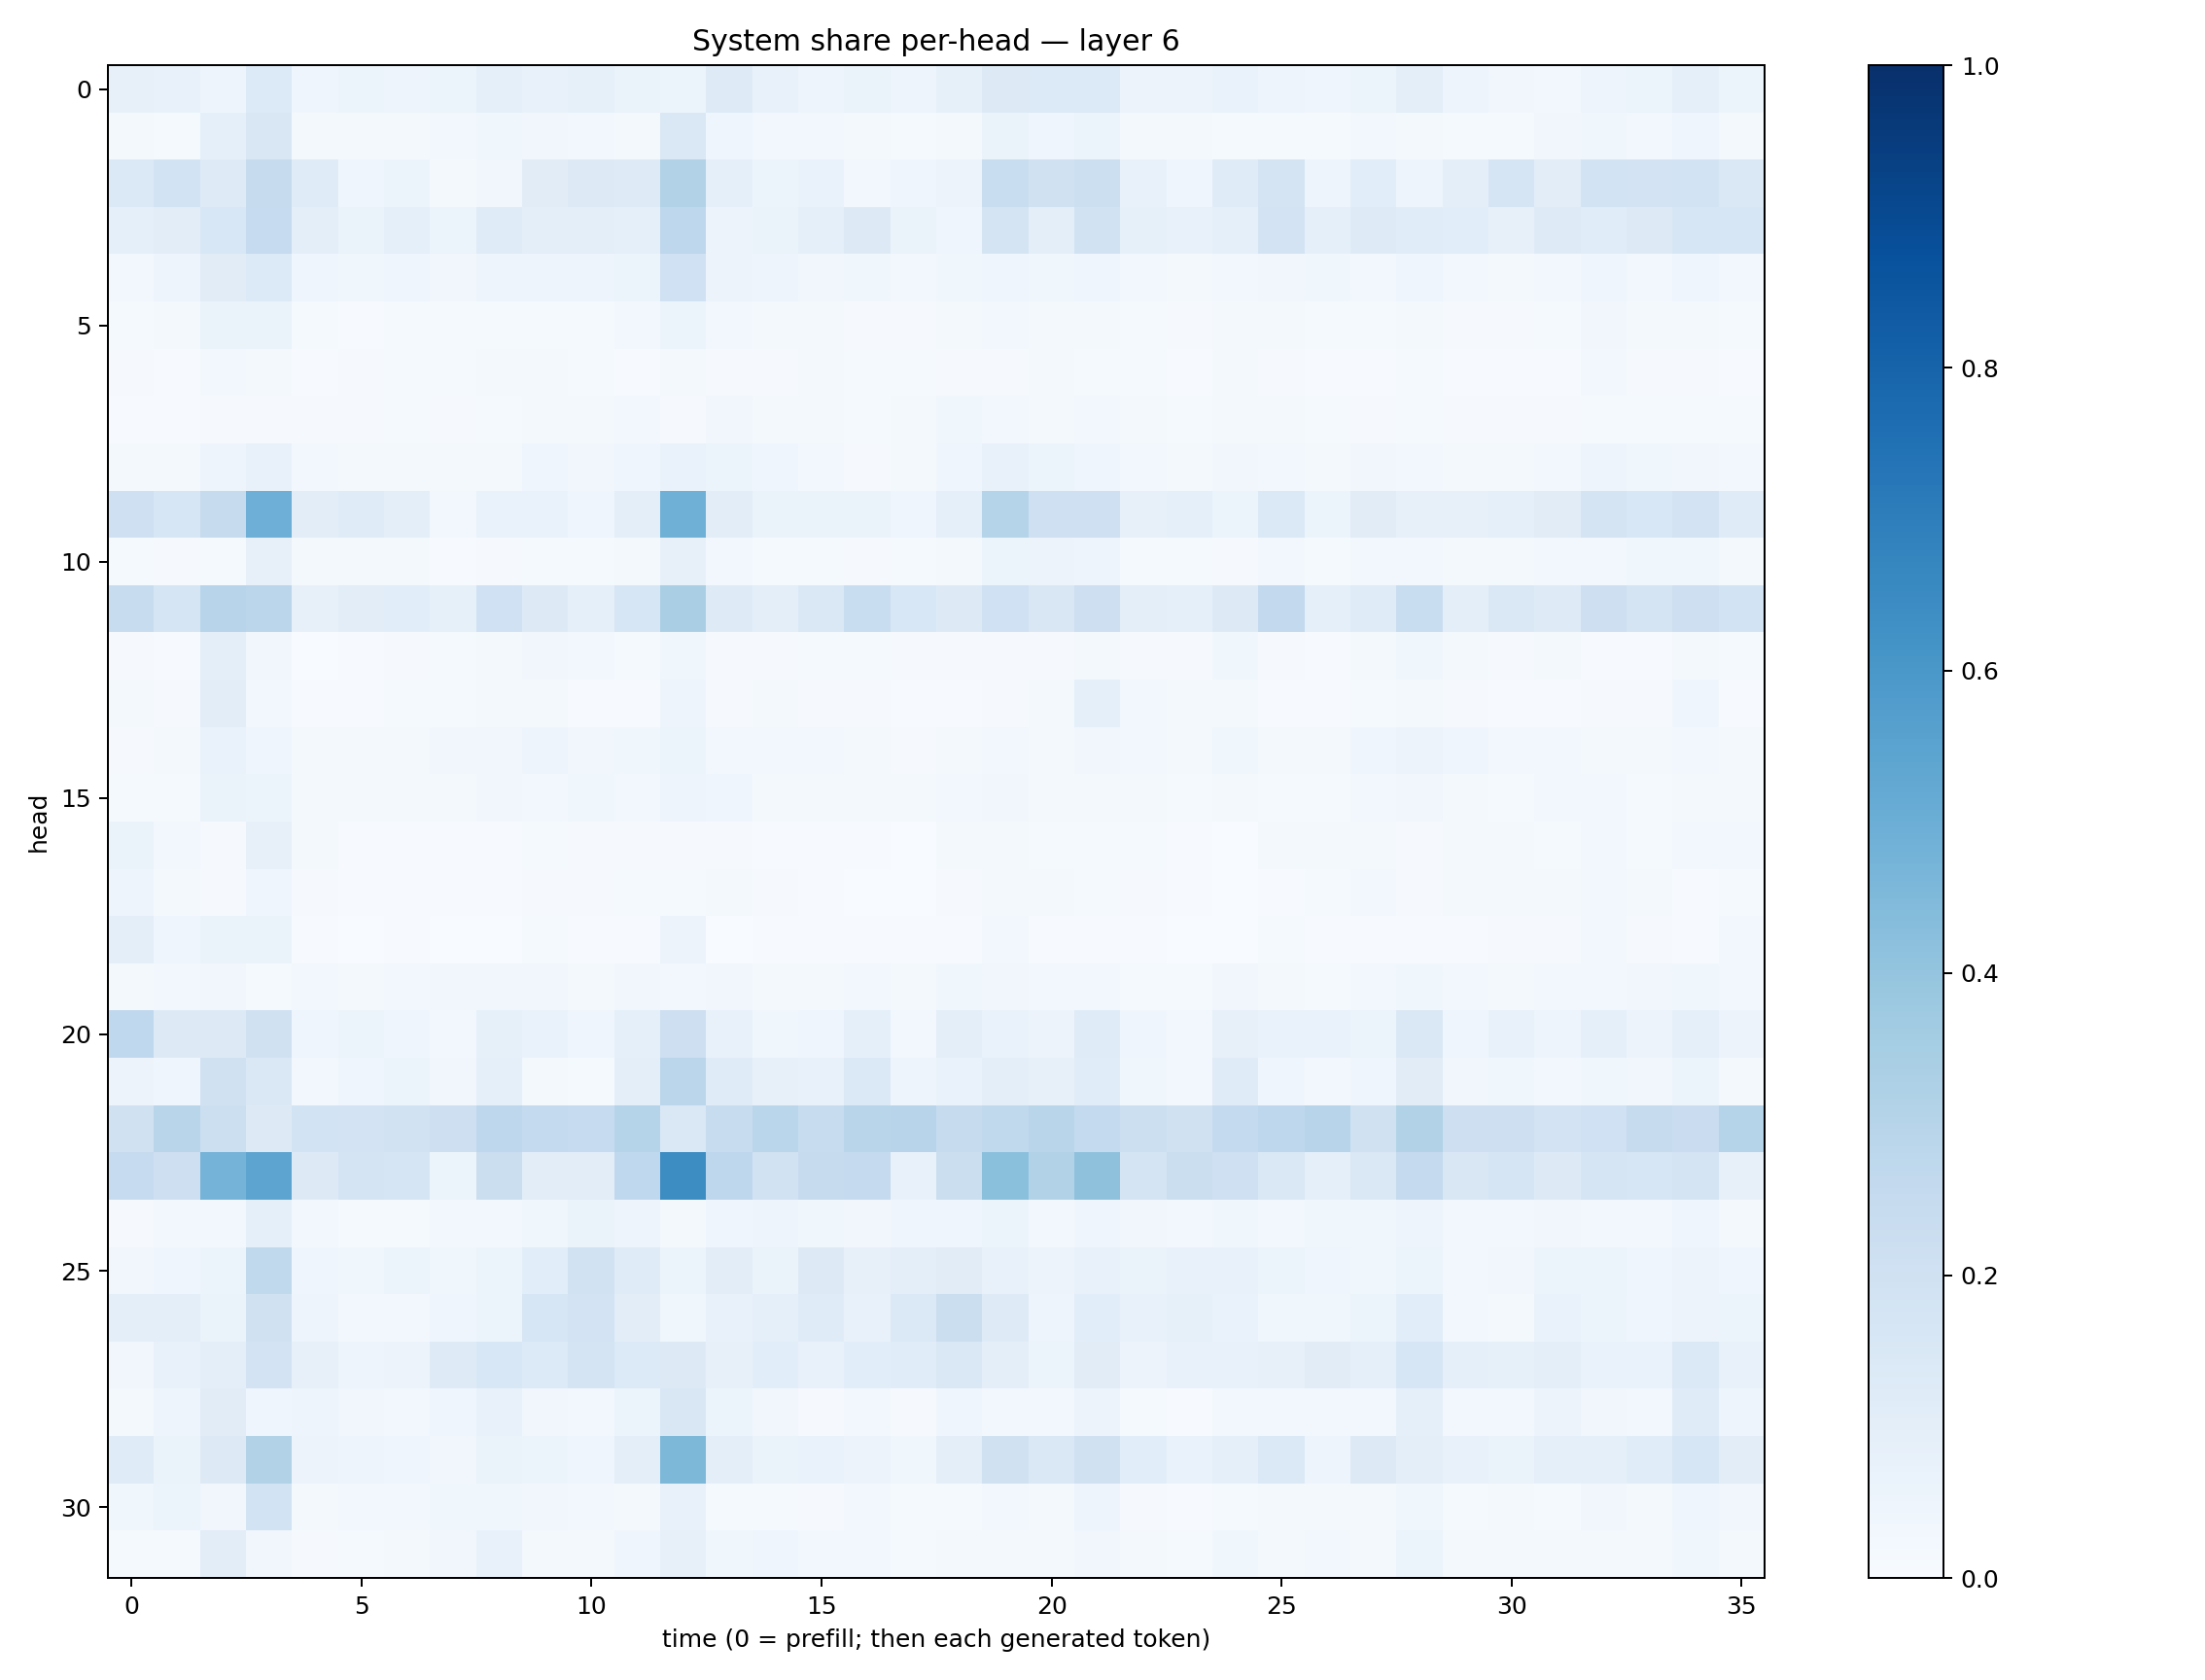

The table this chart was drawn from, first rows:
0.08010415, 0.07352604, 0.04831572, 0.13505894, 0.04124846, 0.051461108, 0.048633542, 0.05146783, 0.093253545, 0.073052205, 0.08301435, 0.064905, 0.0610276, 0.12183623, 0.07498598, 0.049573604, 0.064062625, 0.04784155, 0.08394674, 0.12848768, 0.13351355, 0.13556445, 0.05666195, 0.05616497
0.02115, 0.01245, 0.09174, 0.1514, 0.01878, 0.01912, 0.01793, 0.02631, 0.03761, 0.03261, 0.02784, 0.02197, 0.1423, 0.04355, 0.02743, 0.02444, 0.01974, 0.0152, 0.01989, 0.06386, 0.04606, 0.06164, 0.01655, 0.02011
0.1398, 0.1839, 0.1233, 0.2432, 0.1187, 0.04206, 0.0541, 0.02171, 0.03353, 0.1116, 0.1324, 0.1233, 0.3158, 0.08781, 0.05367, 0.06666, 0.02414, 0.04483, 0.05768, 0.233, 0.1971, 0.2183, 0.07082, 0.04626
0.09239, 0.105, 0.1553, 0.2482, 0.09954, 0.06311, 0.08616, 0.06048, 0.1197, 0.09483, 0.09782, 0.08624, 0.2748, 0.05627, 0.06455, 0.09132, 0.1278, 0.06412, 0.04402, 0.1792, 0.09979, 0.1949, 0.08256, 0.07493
0.02729, 0.04783, 0.113, 0.134, 0.04312, 0.03521, 0.03914, 0.03178, 0.04919, 0.04698, 0.04985, 0.05337, 0.2005, 0.05726, 0.04768, 0.03398, 0.03777, 0.02661, 0.03558, 0.04295, 0.03567, 0.04172, 0.02493, 0.01989
0.01179, 0.01981, 0.0647, 0.06496, 0.0131, 0.007767, 0.01256, 0.01245, 0.01236, 0.01469, 0.0144, 0.02784, 0.05222, 0.0275, 0.02296, 0.02155, 0.0113, 0.008795, 0.01938, 0.02996, 0.01846, 0.02117, 0.01482, 0.007992
0.01019, 0.006945, 0.02453, 0.01735, 0.005982, 0.007977, 0.01283, 0.01178, 0.01699, 0.01913, 0.01443, 0.006764, 0.02088, 0.01143, 0.01017, 0.017, 0.01439, 0.01257, 0.009701, 0.01049, 0.01604, 0.0119, 0.01199, 0.007513
0.00494, 0.005045, 0.01103, 0.01048, 0.008145, 0.008463, 0.01211, 0.01139, 0.01561, 0.01722, 0.01784, 0.02571, 0.0095, 0.03458, 0.01915, 0.02131, 0.0149, 0.01917, 0.03594, 0.02838, 0.02191, 0.02841, 0.01676, 0.01236
0.01723, 0.02277, 0.05025, 0.07437, 0.02349, 0.02158, 0.01739, 0.02131, 0.02226, 0.04105, 0.03281, 0.04077, 0.06692, 0.05288, 0.04192, 0.02951, 0.011, 0.01626, 0.04048, 0.07204, 0.06122, 0.03956, 0.02773, 0.02213
0.2071, 0.1578, 0.2458, 0.494, 0.1051, 0.1181, 0.09621, 0.02808, 0.06934, 0.06877, 0.04507, 0.1005, 0.4889, 0.1017, 0.06474, 0.06545, 0.06618, 0.04246, 0.08702, 0.2975, 0.2081, 0.2043, 0.08032, 0.09083
0.01539, 0.0106, 0.01438, 0.07871, 0.01734, 0.01845, 0.01827, 0.004913, 0.01013, 0.01243, 0.01176, 0.02008, 0.07846, 0.02783, 0.01346, 0.01353, 0.009002, 0.01205, 0.02081, 0.05992, 0.05738, 0.05001, 0.01541, 0.01222
0.2358, 0.1713, 0.2948, 0.2815, 0.08123, 0.1022, 0.1082, 0.08431, 0.2024, 0.1287, 0.09145, 0.1612, 0.3364, 0.1238, 0.0966, 0.1481, 0.231, 0.1555, 0.126, 0.2025, 0.1495, 0.2122, 0.09591, 0.09207
0.008478, 0.005825, 0.09923, 0.03145, 0.003877, 0.006475, 0.01093, 0.01318, 0.02298, 0.03503, 0.02531, 0.01343, 0.03624, 0.01135, 0.00933, 0.01287, 0.0129, 0.008724, 0.009839, 0.009423, 0.01004, 0.0228, 0.01152, 0.009271
0.01683, 0.01151, 0.102, 0.02605, 0.004149, 0.005564, 0.01322, 0.01367, 0.01689, 0.01652, 0.005357, 0.007069, 0.0473, 0.00897, 0.02115, 0.009226, 0.008741, 0.005689, 0.005033, 0.01091, 0.01652, 0.09073, 0.02676, 0.01844
0.009431, 0.01652, 0.07028, 0.04342, 0.01687, 0.01686, 0.02205, 0.03324, 0.03172, 0.04775, 0.03324, 0.0372, 0.05173, 0.02859, 0.02411, 0.026, 0.01641, 0.01056, 0.0189, 0.02809, 0.02124, 0.03502, 0.02983, 0.01596
0.01186, 0.01177, 0.06294, 0.05277, 0.01981, 0.02084, 0.01907, 0.01822, 0.03185, 0.02814, 0.03783, 0.02818, 0.04997, 0.04047, 0.02142, 0.01749, 0.01674, 0.01595, 0.0294, 0.03328, 0.0224, 0.02271, 0.01778, 0.01354
0.06339, 0.02707, 0.009897, 0.07837, 0.01852, 0.007438, 0.006736, 0.004741, 0.004554, 0.01484, 0.01018, 0.01134, 0.0109, 0.01106, 0.006177, 0.006714, 0.004488, 0.002395, 0.02048, 0.02019, 0.01395, 0.01514, 0.01207, 0.00411
0.04768, 0.02335, 0.009994, 0.0408, 0.01034, 0.006877, 0.004764, 0.004673, 0.004075, 0.009615, 0.0105, 0.0124, 0.01315, 0.01833, 0.008783, 0.005066, 0.002655, 0.001772, 0.009697, 0.02065, 0.01727, 0.01285, 0.009828, 0.005566
0.1, 0.03966, 0.06258, 0.0642, 0.007478, 0.003529, 0.004133, 0.00254, 0.003893, 0.01487, 0.006775, 0.005639, 0.05616, 0.002777, 0.003964, 0.004788, 0.006399, 0.004213, 0.00611, 0.02883, 0.00744, 0.006237, 0.004433, 0.002236
0.02077, 0.02375, 0.03161, 0.0147, 0.02686, 0.02199, 0.02408, 0.03266, 0.03145, 0.03485, 0.02172, 0.03331, 0.02714, 0.03325, 0.01986, 0.02096, 0.02672, 0.01633, 0.03742, 0.03264, 0.02675, 0.02715, 0.01558, 0.015
0.2678, 0.1279, 0.1312, 0.1982, 0.04302, 0.05372, 0.04155, 0.0281, 0.08343, 0.06784, 0.04235, 0.08707, 0.2131, 0.07744, 0.03881, 0.04468, 0.08995, 0.02472, 0.09552, 0.06766, 0.05836, 0.1207, 0.04193, 0.02791
0.05539, 0.04038, 0.1975, 0.1478, 0.02846, 0.04516, 0.05271, 0.03499, 0.09276, 0.01731, 0.01284, 0.09784, 0.2841, 0.1172, 0.07874, 0.07676, 0.1406, 0.04709, 0.06703, 0.09624, 0.07915, 0.1141, 0.03563, 0.02561
0.1963, 0.2891, 0.2173, 0.1252, 0.1858, 0.1831, 0.1916, 0.2117, 0.276, 0.2562, 0.2484, 0.3041, 0.1484, 0.2407, 0.2858, 0.2415, 0.2893, 0.2956, 0.2433, 0.2648, 0.2911, 0.2568, 0.2179, 0.1992
0.2485, 0.2124, 0.4764, 0.5406, 0.13, 0.1744, 0.1664, 0.05159, 0.2218, 0.1043, 0.1047, 0.2664, 0.6438, 0.2766, 0.1938, 0.2428, 0.2513, 0.07687, 0.2257, 0.4184, 0.3099, 0.4112, 0.1735, 0.2229
0.01016, 0.02572, 0.02873, 0.08901, 0.02707, 0.01453, 0.01545, 0.0309, 0.028, 0.03742, 0.06296, 0.04946, 0.01739, 0.04583, 0.04736, 0.03708, 0.03443, 0.04089, 0.04008, 0.05421, 0.02825, 0.04243, 0.03202, 0.02429
0.03506, 0.04495, 0.0535, 0.2629, 0.04389, 0.03751, 0.06096, 0.03841, 0.05299, 0.1064, 0.1951, 0.1187, 0.05244, 0.1037, 0.0631, 0.1254, 0.07818, 0.09603, 0.1126, 0.07702, 0.05836, 0.07496, 0.06343, 0.07428
0.1003, 0.09848, 0.06552, 0.1977, 0.04898, 0.02442, 0.02704, 0.04218, 0.05377, 0.1568, 0.1823, 0.105, 0.03659, 0.07457, 0.08793, 0.1199, 0.07572, 0.1387, 0.2257, 0.1247, 0.04896, 0.1087, 0.07644, 0.08209
0.03467, 0.07629, 0.1006, 0.1819, 0.0808, 0.04722, 0.0549, 0.125, 0.1534, 0.1358, 0.1774, 0.1333, 0.1263, 0.07833, 0.108, 0.07528, 0.1076, 0.1165, 0.1471, 0.09549, 0.05865, 0.1124, 0.05516, 0.07746
0.02103, 0.04785, 0.1115, 0.04454, 0.04871, 0.03299, 0.03033, 0.04529, 0.07428, 0.03342, 0.02461, 0.06222, 0.1485, 0.05249, 0.03491, 0.01129, 0.02473, 0.01168, 0.04256, 0.03121, 0.02653, 0.05509, 0.01391, 0.007096
0.1204, 0.06548, 0.1309, 0.3137, 0.05732, 0.04936, 0.04211, 0.03233, 0.06316, 0.05427, 0.04096, 0.09827, 0.4563, 0.09882, 0.06301, 0.06767, 0.05833, 0.03886, 0.09738, 0.1959, 0.1414, 0.1969, 0.1092, 0.06967
0.03835, 0.06024, 0.03499, 0.1872, 0.01904, 0.02835, 0.02687, 0.03826, 0.03818, 0.0334, 0.02726, 0.02284, 0.07124, 0.01343, 0.0151, 0.01162, 0.02655, 0.01221, 0.01353, 0.0272, 0.01628, 0.05064, 0.01119, 0.005657
0.01307, 0.01508, 0.1033, 0.0346, 0.01109, 0.01456, 0.01958, 0.03364, 0.07464, 0.01805, 0.0166, 0.04092, 0.08054, 0.03666, 0.04559, 0.02823, 0.03004, 0.01323, 0.01991, 0.0172, 0.02272, 0.03251, 0.02034, 0.01429
